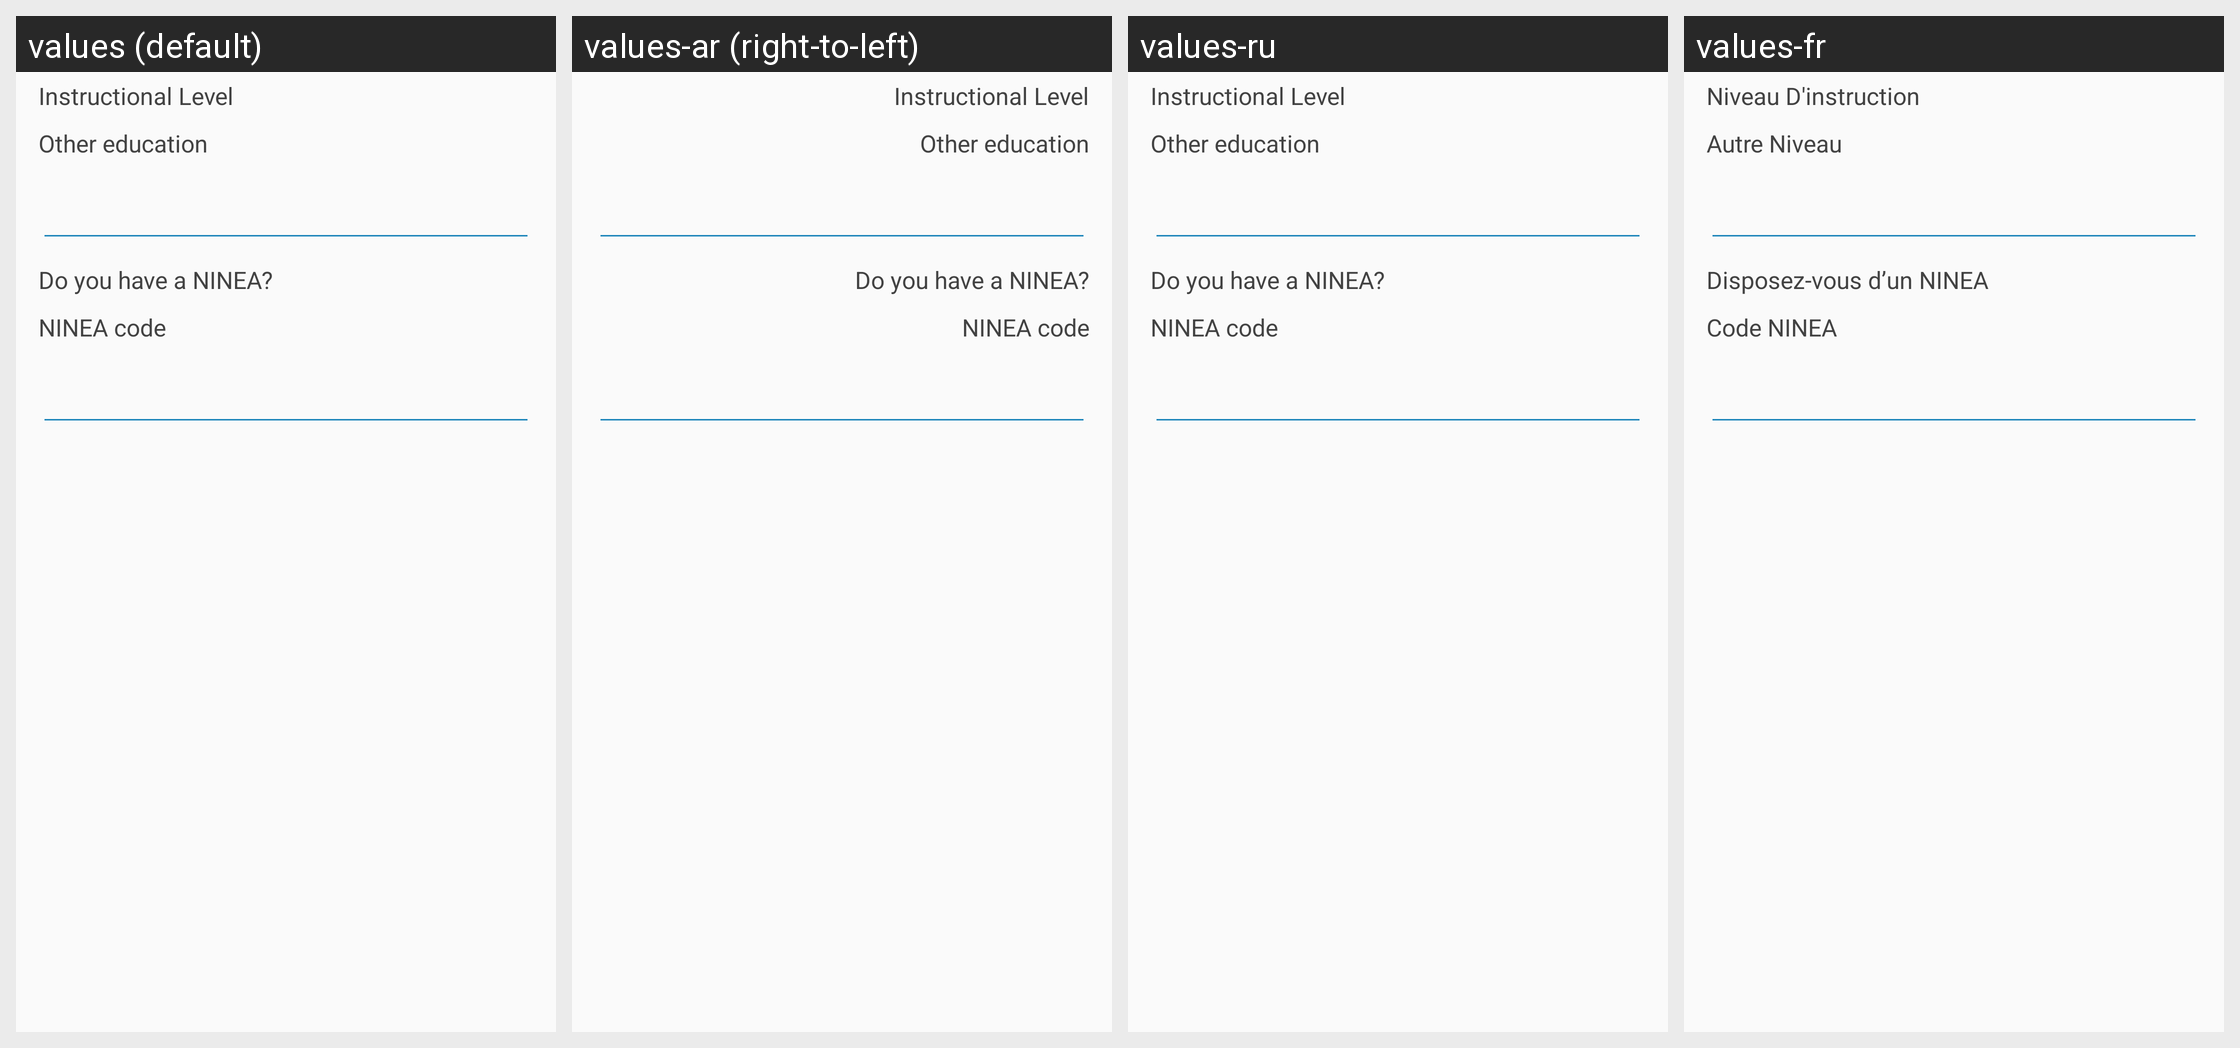

The Android screen above is rendered under several locales of the same app. Produce the string resources it draws, with the default and per-locale values.
Android screen res/layout/sn_farmer_education.xml rendered under 4 locales, left to right: values (default), values-ar (right-to-left), values-ru, values-fr. Device: Nexus 5 (rendered at 1080×1920; each locale shown at half size, 540×960, under a caption strip naming it); theme AppTheme.
Other locales in the repository, not shown: values-af, values-ca.
Strings drawn on this screen, with the default value and each locale's value (text and hints the layout hard-codes, and strings that could not be matched under every locale, appear in the picture but are not listed):

farmer_education_level
  values: Instructional Level
  values-ar: Instructional Level  [not translated; the default value is used]
  values-ru: Instructional Level  [not translated; the default value is used]
  values-fr: Niveau D'instruction

farmer_other_education
  values: Other education
  values-ar: Other education  [not translated; the default value is used]
  values-ru: Other education  [not translated; the default value is used]
  values-fr: Autre Niveau

farmer_ninea
  values: Do you have a NINEA?
  values-ar: Do you have a NINEA?  [not translated; the default value is used]
  values-ru: Do you have a NINEA?  [not translated; the default value is used]
  values-fr: Disposez-vous d’un NINEA

farmer_ninea_number
  values: NINEA code
  values-ar: NINEA code  [not translated; the default value is used]
  values-ru: NINEA code  [not translated; the default value is used]
  values-fr: Code NINEA
